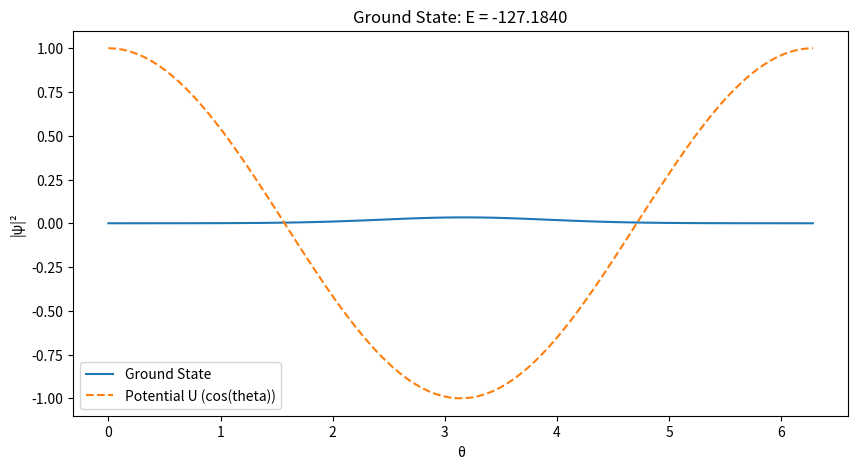
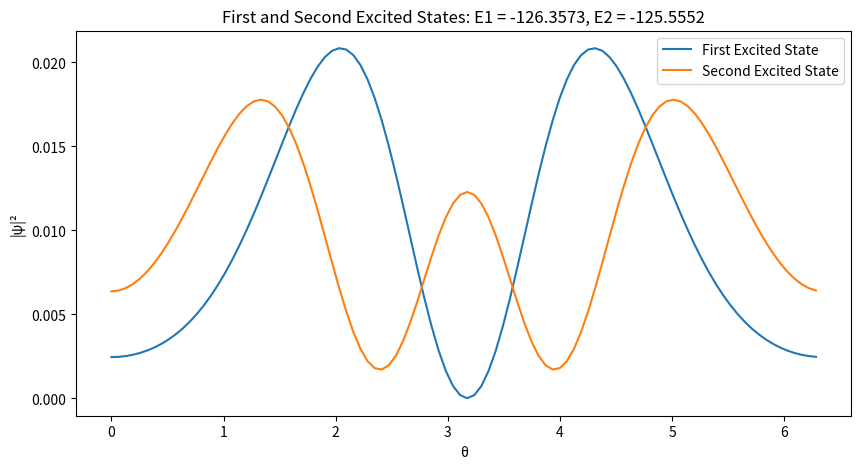

The script that saved these images, in order:
#!/usr/bin/env python3
# -*- coding: utf-8 -*-
"""
Created on Sun Oct 13 22:06:15 2024

@author: sheikhomeister
"""

import numpy as np
import matplotlib.pyplot as plt

#R = 1.0: Establishes the radius of the circular domain as 1.0.
R = 1.0
# theta_max = 2 * np.pi: Specifies the maximum angle, encompassing the entire circle (ranging from 0 to 2π).
theta_max = 2 * np.pi
# N = 100: Indicates the total number of grid points or discrete points for the angle θ.
N = 100
# h = theta_max / N: Determines the interval size between the discrete points on the grid.
h = theta_max / N

# The function U(theta) is to represent the potential energy as a function of the variable θ. 
# The potential energy is expressed as the cosine of θ, specifically modeled as cos(θ).
def U(theta):
    return np.cos(theta)

# The function A(theta) is established to denote the vector potential.
# It is assigned a constant value of 0.6, indicating that it remains independent of the variable θ.
def A(theta):
    return 0.6

# The function Hamiltonian(U, A) is defined to construct the Hamiltonian matrix utilizing the given potential U(θ) and vector potential A(θ).
# The matrix H is initialized as an N×N array filled with complex zeros, as it will incorporate complex terms.
# A loop will iterate through each grid point, indexed by i.
def Hamiltonian(U, A):
    H = np.zeros((N, N), dtype=complex)
    for i in range(N):
# For each grid point, the value of θ is computed as i multiplied by h.
        theta = i * h
# The diagonal elements of the Hamiltonian matrix are assigned values, which encompass the kinetic energy term (1/2 R² h²), the potential energy U(θ), and the contribution from the vector potential A(θ).
        H[i, i] = (1 / (2 * R**2 * h**2)) + U(theta) + (A(theta)**2) / (2 * R**2)
# The off-diagonal element corresponding to the left neighbor is set, incorporating a kinetic term along with a vector potential term that adds a complex component.
        H[i, (i-1) % N] = -1 / (2 * R**2 * h**2) + 1j * A(theta) / (2 * R * h)
# Similarly, the off-diagonal element for the right neighbor is established, but with an opposite sign for the complex term.
        H[i, (i+1) % N] = -1 / (2 * R**2 * h**2) - 1j * A(theta) / (2 * R * h)
# Finally, the Hamiltonian matrix H is returned.
    return H

# H_mat = Hamiltonian(U, A): This line invokes the Hamiltonian function to generate the matrix.
H_mat = Hamiltonian(U, A)
# The statement under calculates the eigenvalues and eigenvectors of the Hamiltonian matrix by utilizing NumPy's linalg.eig function.
# The eigenvalues indicate the energy levels, while the eigenvectors correspond to the associated wave functions.
eigenvalues, eigenvectors = np.linalg.eig(H_mat)

# This function arranges the indices of the eigenvalues in a non-decreasing sequence.
idx = eigenvalues.argsort()
# This line under organizes the eigenvalues according to the sorted indices and retains only the real components, eliminating any imaginary parts that may arise from numerical inaccuracies.
eigenvalues = eigenvalues[idx].real
# This line under rearranges the eigenvectors in accordance with the new order.
eigenvectors = eigenvectors[:, idx]

# Then a visualization of the ground state, which corresponds to the lowest energy level is generated
# It illustrates the squared magnitude of the ground state wave function, which indicates the probability density and depicts the potential function U(θ) as a dashed line.
# Annotations such as labels, legends, and a title enhance the understanding of the plot is also generated.
plt.figure(figsize=(10, 5))
plt.plot(np.linspace(0, theta_max, N), np.abs(eigenvectors[:, 0])**2, label='Ground State')
plt.plot(np.linspace(0, theta_max, N), U(np.linspace(0, theta_max, N)), label='Potential U (cos(theta))', linestyle='--')
plt.xlabel('θ')
plt.ylabel('|ψ|²')
plt.legend()
plt.title(f'Ground State: E = {eigenvalues[0]:.4f}')
plt.show()

# A similar plot for the First and Second Excited States, corresponding to the eigenvectors at indices 1 and 2 is established.
plt.figure(figsize=(10, 5))
plt.plot(np.linspace(0, theta_max, N), np.abs(eigenvectors[:, 1])**2, label='First Excited State')
plt.plot(np.linspace(0, theta_max, N), np.abs(eigenvectors[:, 2])**2, label='Second Excited State')
plt.xlabel('θ')
plt.ylabel('|ψ|²')
plt.legend()
plt.title(f'First and Second Excited States: E1 = {eigenvalues[1]:.4f}, E2 = {eigenvalues[2]:.4f}')
plt.show()

# Lastly, numerical values for the energy levels of the Ground State, First Excited State and Second Excited State. 
print('Eigenvalues (Energy Levels):')
print(f'Ground State: {eigenvalues[0]:.4f}')
print(f'First Excited State: {eigenvalues[1]:.4f}')
print(f'Second Excited State: {eigenvalues[2]:.4f}')
